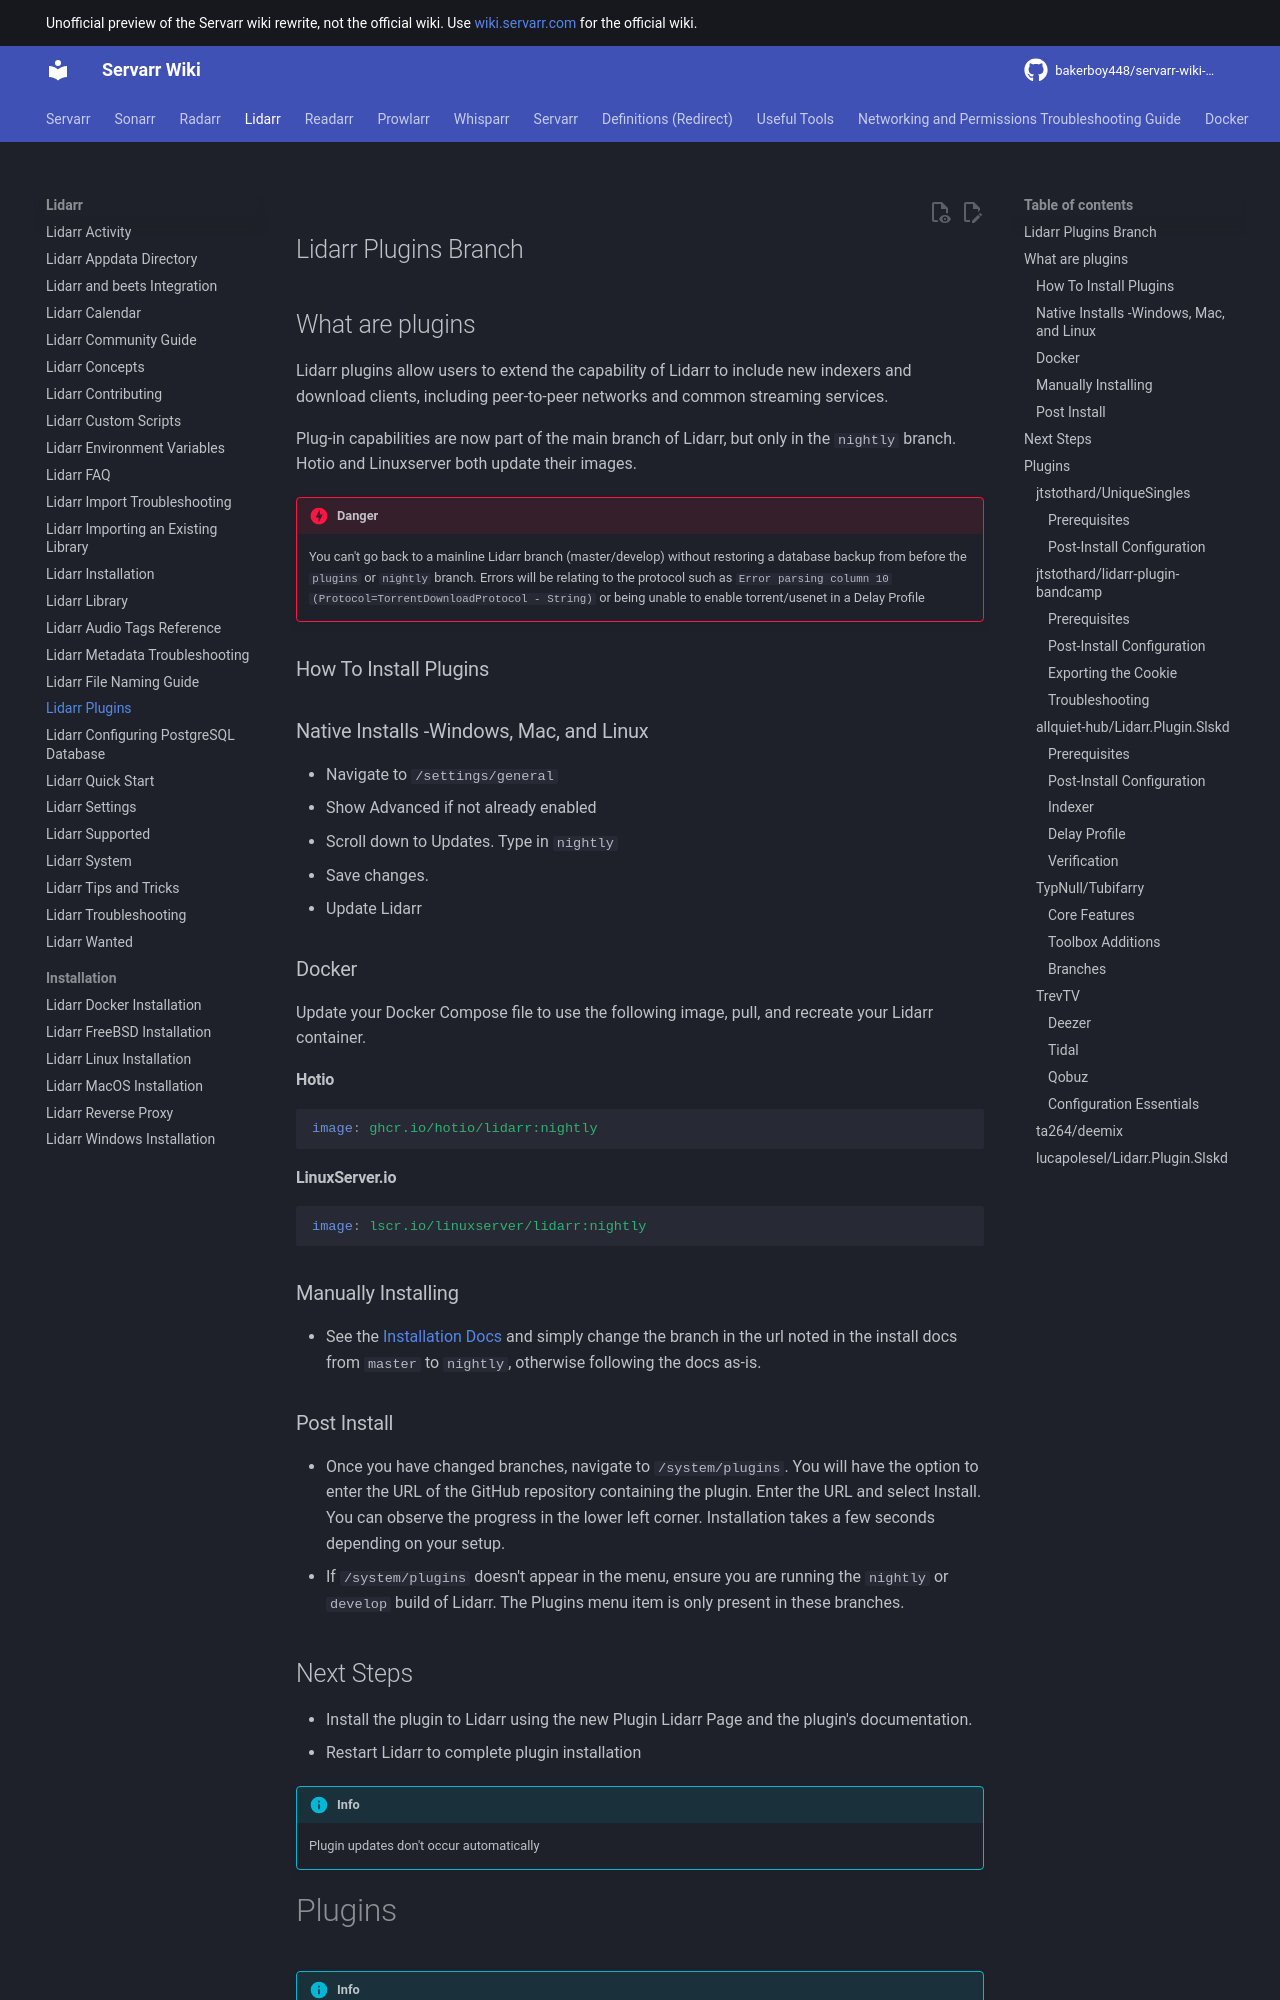

repository: bakerboy448/servarr-wiki-mkdocs · page: lidarr/plugins/index.html · generator: mkdocs

---
title: Lidarr Plugins
description: Basic Setup and Details for Plugins beta Testing Branch
tags:
  - lidarr
  - installation
  - plugins
  - configuration
---
# Lidarr Plugins Branch

## What are plugins

Lidarr plugins allow users to extend the capability of Lidarr to include new indexers and download clients, including peer-to-peer networks and common streaming services.

Plug-in capabilities are now part of the main branch of Lidarr, but only in the `nightly` branch. Both Hotio and Linuxserver are updated.

!!! danger
    You cannot go back to a mainline Lidarr branch (master/develop) without restoring a database prior to the `plugins` or `nightly` branch. Errors will be relating to the protocol such as `Error parsing column 10 (Protocol=TorrentDownloadProtocol - String)` or being unable to enable torrent/usenet in a Delay Profile

### How To Install Plugins

### Native Installs -Windows, Mac, and Linux

- Navigate to `/settings/general`
- Show Advanced if not already enabled
- Scroll down to Updates. Type in `nightly`
- Save changes.
- Update Lidarr

### Docker

Update your Docker Compose file to use the following image, pull, and recreate your Lidarr container.

#### Hotio

```yaml
image: ghcr.io/hotio/lidarr:nightly
```

#### LinuxServer.io

```yaml
image: lscr.io/linuxserver/lidarr:nightly
```

### Manually Installing

- See the [Installation Docs](/lidarr/installation/) and simply change the branch in the url noted in the install docs from `master` to `nightly`, otherwise following the docs as-is.
